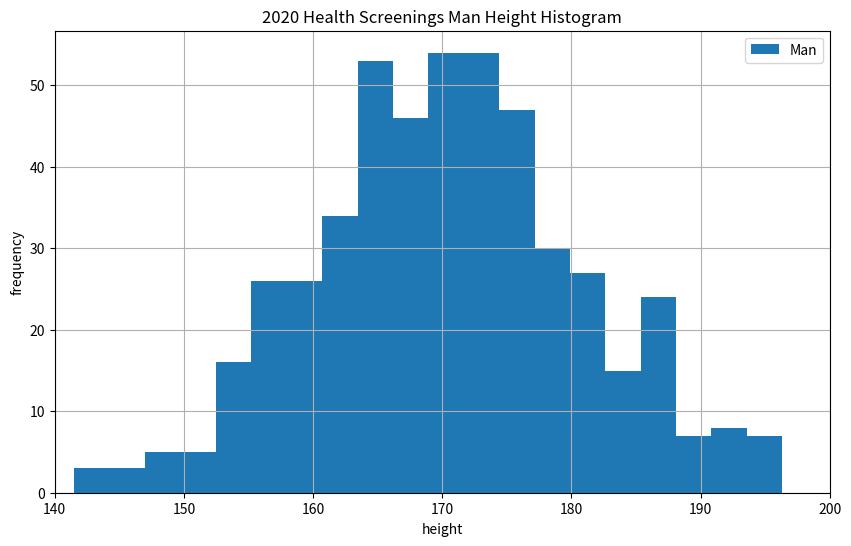

Write Python code to recreate this figure.
# 해보기2 - 남자 키 데이터 히스토그램
# 2020 Health Screenings Man Height Histogram

import matplotlib.pyplot as plt
import pandas as pd
import numpy as np

# 예시 데이터 생성 (실제로는 엑셀 파일에서 로드)
np.random.seed(42)
data = pd.DataFrame({
    'gender': np.random.choice([1.0, 2.0], 1000),  # 1.0: 남자, 2.0: 여자
    'height': np.random.normal(170, 10, 1000)
})

mandata = data.loc[data.gender == 1.0, ['gender', 'height']]

plt.figure(figsize=(10, 6))
plt.hist(mandata['height'], bins=20, label='Man')
plt.xlim(140, 200)
plt.xlabel('height')
plt.ylabel('frequency')
plt.title('2020 Health Screenings Man Height Histogram')
plt.legend()
plt.grid()
plt.show()
